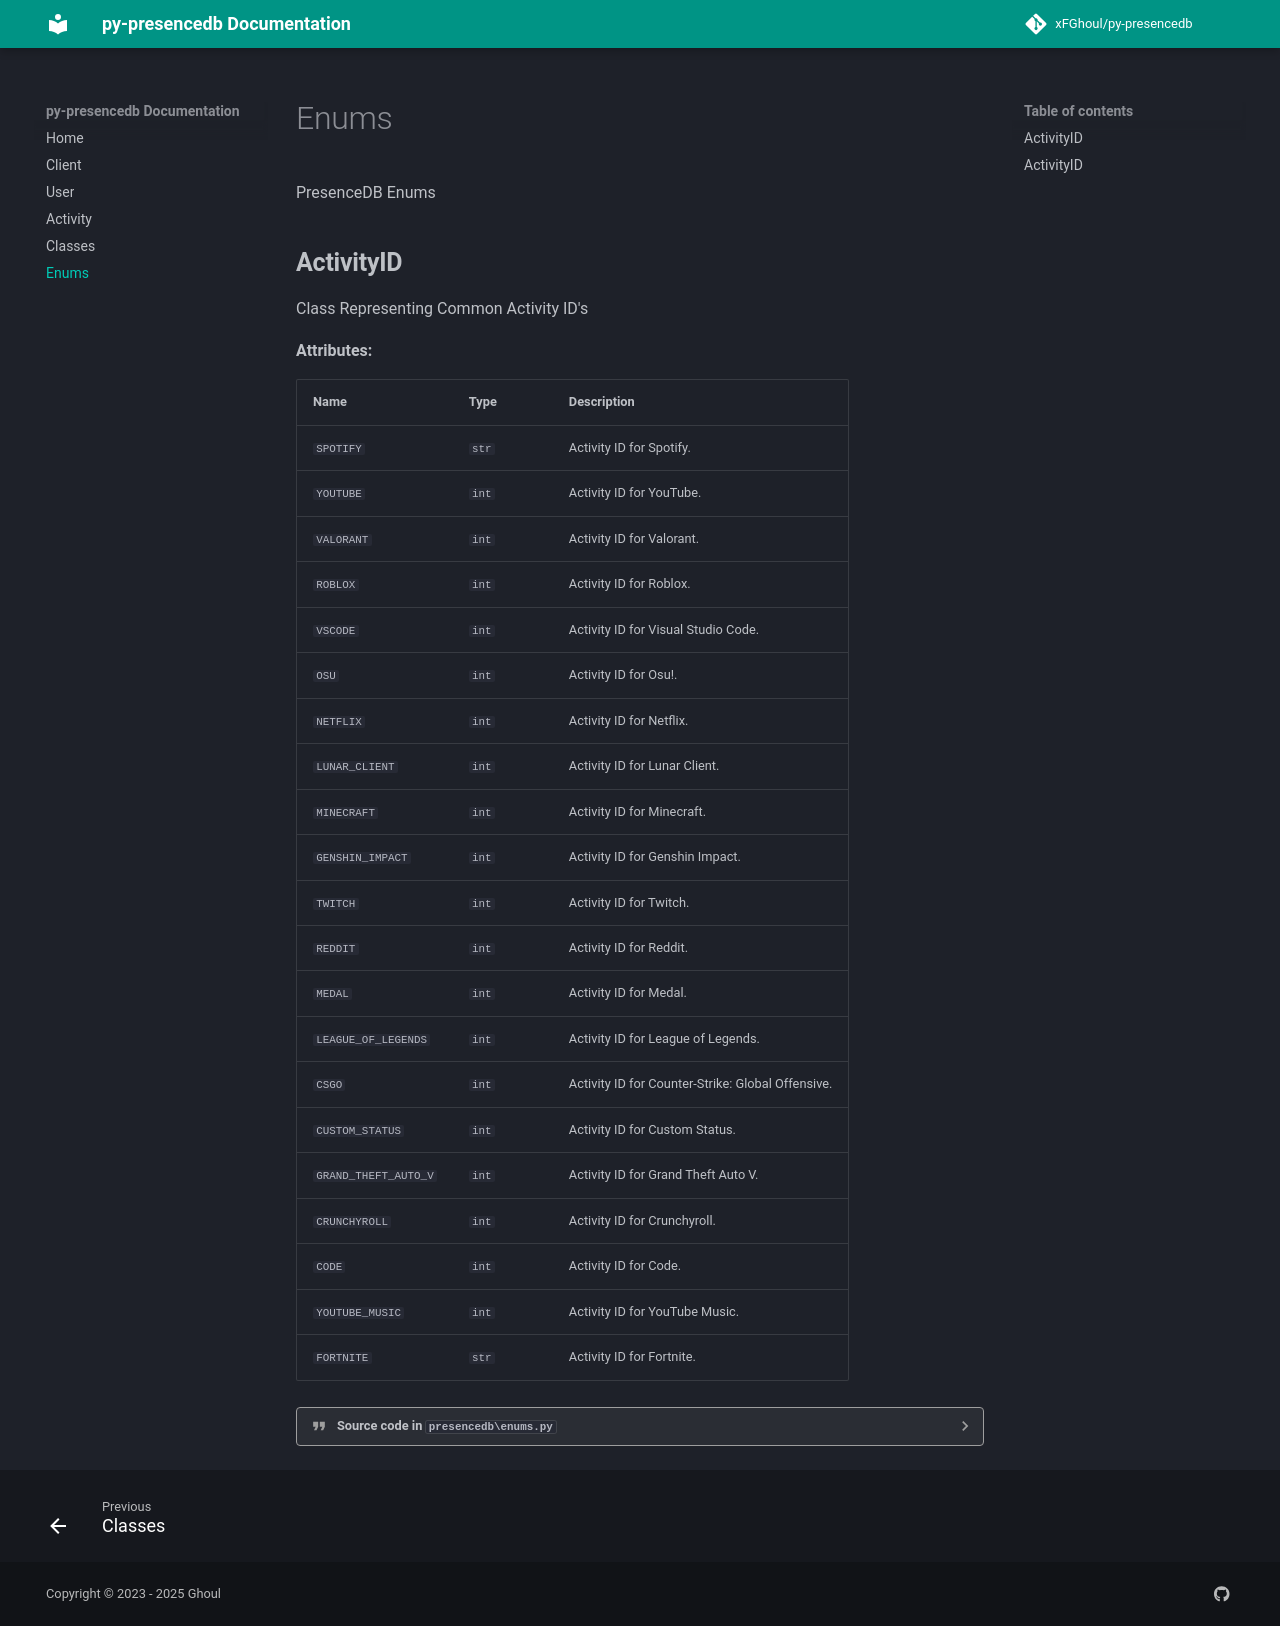

repository: xFGhoul/py-presencedb · page: enums/index.html · generator: mkdocs

PresenceDB Enums

## **ActivityID**

::: presencedb.enums.ActivityID
